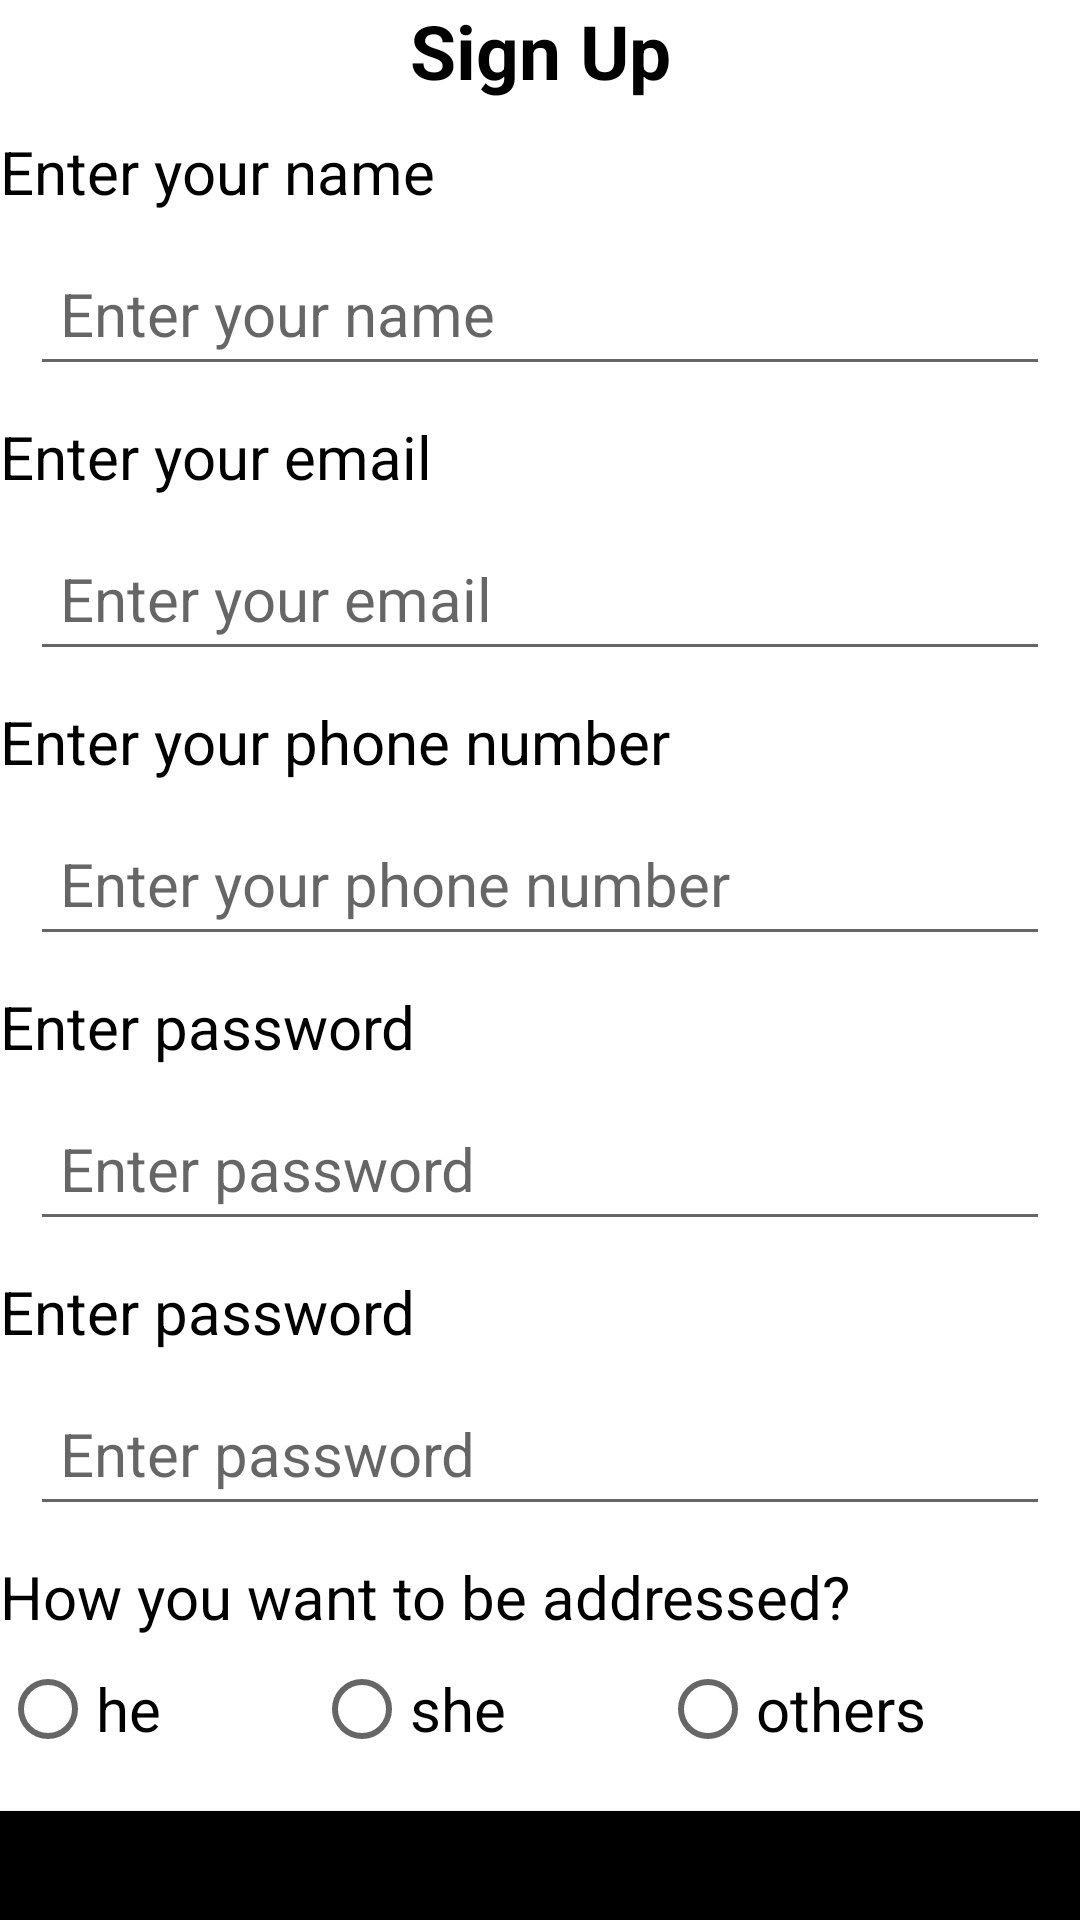

Write the Android layout XML for this screen, with the resource values it uses.
<!-- AndroidManifest.xml: application theme Theme.StudioLogin -->
<!-- res/layout/sign_up_activity.xml -->
<?xml version="1.0" encoding="utf-8"?>
<LinearLayout
    xmlns:android="http://schemas.android.com/apk/res/android"
    xmlns:tools="http://schemas.android.com/tools"
    android:layout_width="match_parent"
    android:layout_height="match_parent"
    android:background="@drawable/allela"
    tools:context=".ForgotPasswordActivity"
    android:orientation="vertical"
    >
    <TextView
        android:layout_width="match_parent"
        android:layout_height="wrap_content"
        android:text="@string/sign_up"
        android:id="@+id/tvSignup"
        android:textStyle="bold"
        android:gravity="center"
        android:textSize="25sp"
        android:textColor="@color/black"
     />
    <TextView
        android:layout_marginTop="10sp"
        android:layout_width="match_parent"
        android:layout_height="wrap_content"
        android:text="@string/enter_your_name"
        android:textSize="20sp"
        android:textColor="@color/black"
        />

    <EditText
        android:id="@+id/etName"
        android:layout_width="match_parent"
        android:layout_height="wrap_content"
        android:layout_marginStart="10sp"
        android:layout_marginTop="10sp"
        android:layout_marginEnd="10sp"
        android:hint="@string/Enter_your_name"
        android:minHeight="48dp"
        android:padding="10dp"
        android:textColor="@color/black"
        android:textSize="20sp" />
    <TextView
        android:layout_marginTop="10sp"
        android:layout_width="match_parent"
        android:layout_height="wrap_content"
        android:text="@string/Enter_your_email"
        android:textSize="20sp"
        android:textColor="@color/black"
        />

    <EditText
        android:id="@+id/etEmail"
        android:layout_width="match_parent"
        android:layout_height="wrap_content"
        android:layout_marginStart="10sp"
        android:layout_marginTop="10sp"
        android:layout_marginEnd="10sp"
        android:hint="Enter your email"
        android:minHeight="48dp"
        android:padding="10dp"
        android:textColor="@color/black"
        android:textSize="20sp" />
    <TextView
        android:layout_marginTop="10sp"
        android:layout_width="match_parent"
        android:layout_height="wrap_content"
        android:text="Enter your phone number"
        android:textSize="20dp"
        android:textColor="@color/black"
        />

    <EditText
        android:id="@+id/etPhone"
        android:layout_width="match_parent"
        android:layout_height="wrap_content"
        android:layout_marginStart="10sp"
        android:layout_marginTop="10sp"
        android:layout_marginEnd="10sp"
        android:hint="Enter your phone number"
        android:minHeight="48dp"
        android:padding="10dp"
        android:textColor="@color/black"
        android:textSize="20sp" />
    <TextView
        android:layout_marginTop="10sp"
        android:layout_width="match_parent"
        android:layout_height="wrap_content"
        android:text="Enter password"
        android:textSize="20dp"
        android:textColor="@color/black"
        />

    <EditText
        android:id="@+id/etPassword"
        android:layout_width="match_parent"
        android:layout_height="wrap_content"
        android:layout_marginStart="10sp"
        android:layout_marginTop="10sp"
        android:layout_marginEnd="10sp"
        android:digits="0123456789"
        android:hint="Enter password"
        android:inputType="number"
        android:maxLength="10"
        android:minHeight="48dp"
        android:padding="10dp"
        android:textColor="@color/black"
        android:textSize="20sp" />
    <TextView
        android:layout_marginTop="10sp"
        android:id="@+id/tvpassword"
        android:layout_width="match_parent"
        android:layout_height="wrap_content"
        android:text="Enter password"
        android:textSize="20dp"
        android:textColor="@color/black"
        />

    <EditText
        android:id="@+id/etRePassword"
        android:layout_width="match_parent"
        android:layout_height="wrap_content"
        android:layout_marginStart="10sp"
        android:layout_marginTop="10sp"
        android:layout_marginEnd="10sp"
        android:digits="0123456789"
        android:hint="Enter password"
        android:inputType="number"
        android:maxLength="10"
        android:minHeight="48dp"
        android:padding="10dp"
        android:textColor="@color/black"
        android:textSize="20sp" />
    <TextView
        android:layout_marginTop="10sp"
        android:layout_width="match_parent"
        android:layout_height="wrap_content"
        android:text="How you want to be addressed?"
        android:textSize="20sp"
        android:textColor="@color/black"
        />


    <RadioGroup
        android:layout_width="match_parent"
        android:layout_height="wrap_content"
        android:orientation="horizontal">

        <RadioButton
            android:id="@+id/rbtnhe"
            android:layout_width="wrap_content"
            android:layout_height="wrap_content"
            android:layout_weight="1"
            android:text="@string/he"
            android:textSize="20sp" />

        <RadioButton
            android:id="@+id/rbtnshe"
            android:layout_width="wrap_content"
            android:layout_height="wrap_content"
            android:layout_weight="1"
            android:text="@string/she"
            android:textSize="20sp" />

        <RadioButton
            android:id="@+id/rbtnothers"
            android:layout_width="wrap_content"
            android:layout_height="wrap_content"
            android:layout_weight="1"
            android:text="@string/others"
            android:textSize="20sp" />
    </RadioGroup>

    <Button
        android:layout_width="match_parent"
        android:layout_height="wrap_content"
        android:layout_marginTop="10dp"
        android:id="@+id/btnRegister"
        android:text="@string/register"
        android:background="@color/black"
        />

</LinearLayout>
<!-- resources referenced by this layout -->
<resources>
  <color name="black">#FF000000</color>
  <string name="Enter_your_email">Enter your email</string>
  <string name="Enter_your_name">Enter your name</string>
  <string name="enter_your_name">Enter your name</string>
  <string name="he">he</string>
  <string name="others">others</string>
  <string name="register">Register</string>
  <string name="she">she</string>
  <string name="sign_up">Sign Up</string>
  <style name="Theme.StudioLogin" parent="Theme.MaterialComponents.DayNight.NoActionBar">
          
          <item name="colorPrimary">@color/black</item>
          <item name="colorPrimaryVariant">@color/black</item>
          <item name="colorOnPrimary">@color/white</item>
          
          <item name="colorSecondary">@color/teal_200</item>
          <item name="colorSecondaryVariant">@color/teal_700</item>
          <item name="colorOnSecondary">@color/black</item>
          
          <item name="android:statusBarColor">?attr/colorPrimaryVariant</item>
          
      </style>
  <color name="white">#FFFFFFFF</color>
  <color name="teal_200">#FF03DAC5</color>
  <color name="teal_700">#FF018786</color>
</resources>
